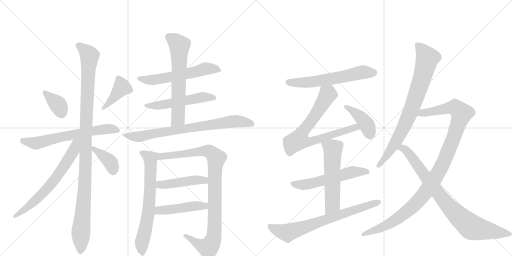
t = 0.00 s
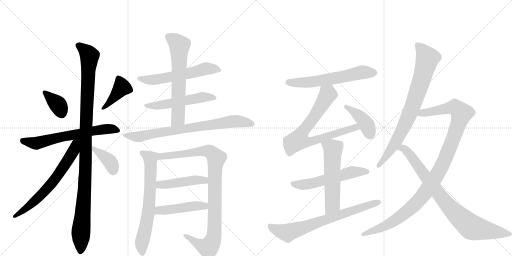
t = 3.59 s
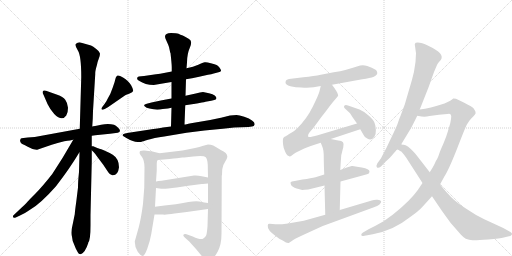
t = 7.18 s
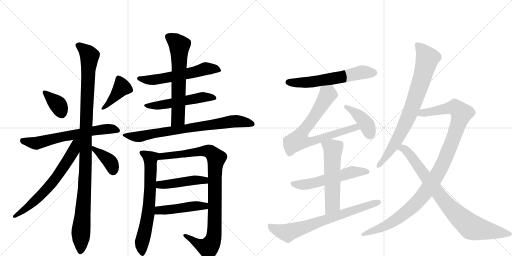
t = 10.77 s
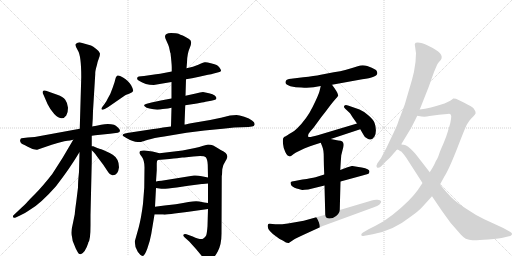
t = 14.35 s
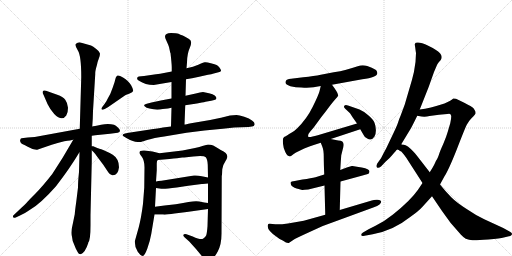
t = 17.94 s

The animated SVG that drew these frames (rendered in a browser with its animation timeline set to each time). Animation: 23 CSS @keyframes rules; one cycle of 17.94 s.

<svg version="1.1" viewBox="0 0 2048 1024" xmlns="http://www.w3.org/2000/svg">
  <g stroke="lightgray" stroke-dasharray="1,1" stroke-width="1" transform="scale(4, 4)">
    <line x1="0" y1="0" x2="256" y2="256"></line>
    <line x1="256" y1="0" x2="0" y2="256"></line>
    <line x1="128" y1="0" x2="128" y2="256"></line>
    <line x1="0" y1="128" x2="256" y2="128"></line>
    <line x1="256" y1="0" x2="512" y2="256"></line>
    <line x1="512" y1="0" x2="256" y2="256"></line>
    <line x1="384" y1="0" x2="384" y2="256"></line>
    <line x1="256" y1="128" x2="512" y2="128"></line>
  </g>
<g transform="scale(1, -1) translate(0, -850)">
   <style type="text/css">
    @keyframes keyframes0 {
      from {
       stroke: black;
       stroke-dashoffset: 363;
       stroke-width: 128;
       }
       54% {
       animation-timing-function: step-end;
       stroke: black;
       stroke-dashoffset: 0;
       stroke-width: 128;
       }
       to {
       stroke: black;
       stroke-width: 1024;
       }
       }
       #make-me-a-hanzi-animation-0 {
         animation: keyframes0 0.545410s both;
         animation-delay: 0.000000s;
         animation-timing-function: linear;
       }
    @keyframes keyframes1 {
      from {
       stroke: black;
       stroke-dashoffset: 406;
       stroke-width: 128;
       }
       57% {
       animation-timing-function: step-end;
       stroke: black;
       stroke-dashoffset: 0;
       stroke-width: 128;
       }
       to {
       stroke: black;
       stroke-width: 1024;
       }
       }
       #make-me-a-hanzi-animation-1 {
         animation: keyframes1 0.580404s both;
         animation-delay: 0.545410s;
         animation-timing-function: linear;
       }
    @keyframes keyframes2 {
      from {
       stroke: black;
       stroke-dashoffset: 639;
       stroke-width: 128;
       }
       68% {
       animation-timing-function: step-end;
       stroke: black;
       stroke-dashoffset: 0;
       stroke-width: 128;
       }
       to {
       stroke: black;
       stroke-width: 1024;
       }
       }
       #make-me-a-hanzi-animation-2 {
         animation: keyframes2 0.770020s both;
         animation-delay: 1.125814s;
         animation-timing-function: linear;
       }
    @keyframes keyframes3 {
      from {
       stroke: black;
       stroke-dashoffset: 1100;
       stroke-width: 128;
       }
       78% {
       animation-timing-function: step-end;
       stroke: black;
       stroke-dashoffset: 0;
       stroke-width: 128;
       }
       to {
       stroke: black;
       stroke-width: 1024;
       }
       }
       #make-me-a-hanzi-animation-3 {
         animation: keyframes3 1.145182s both;
         animation-delay: 1.895833s;
         animation-timing-function: linear;
       }
    @keyframes keyframes4 {
      from {
       stroke: black;
       stroke-dashoffset: 660;
       stroke-width: 128;
       }
       68% {
       animation-timing-function: step-end;
       stroke: black;
       stroke-dashoffset: 0;
       stroke-width: 128;
       }
       to {
       stroke: black;
       stroke-width: 1024;
       }
       }
       #make-me-a-hanzi-animation-4 {
         animation: keyframes4 0.787109s both;
         animation-delay: 3.041016s;
         animation-timing-function: linear;
       }
    @keyframes keyframes5 {
      from {
       stroke: black;
       stroke-dashoffset: 384;
       stroke-width: 128;
       }
       56% {
       animation-timing-function: step-end;
       stroke: black;
       stroke-dashoffset: 0;
       stroke-width: 128;
       }
       to {
       stroke: black;
       stroke-width: 1024;
       }
       }
       #make-me-a-hanzi-animation-5 {
         animation: keyframes5 0.562500s both;
         animation-delay: 3.828125s;
         animation-timing-function: linear;
       }
    @keyframes keyframes6 {
      from {
       stroke: black;
       stroke-dashoffset: 577;
       stroke-width: 128;
       }
       65% {
       animation-timing-function: step-end;
       stroke: black;
       stroke-dashoffset: 0;
       stroke-width: 128;
       }
       to {
       stroke: black;
       stroke-width: 1024;
       }
       }
       #make-me-a-hanzi-animation-6 {
         animation: keyframes6 0.719564s both;
         animation-delay: 4.390625s;
         animation-timing-function: linear;
       }
    @keyframes keyframes7 {
      from {
       stroke: black;
       stroke-dashoffset: 530;
       stroke-width: 128;
       }
       63% {
       animation-timing-function: step-end;
       stroke: black;
       stroke-dashoffset: 0;
       stroke-width: 128;
       }
       to {
       stroke: black;
       stroke-width: 1024;
       }
       }
       #make-me-a-hanzi-animation-7 {
         animation: keyframes7 0.681315s both;
         animation-delay: 5.110189s;
         animation-timing-function: linear;
       }
    @keyframes keyframes8 {
      from {
       stroke: black;
       stroke-dashoffset: 636;
       stroke-width: 128;
       }
       67% {
       animation-timing-function: step-end;
       stroke: black;
       stroke-dashoffset: 0;
       stroke-width: 128;
       }
       to {
       stroke: black;
       stroke-width: 1024;
       }
       }
       #make-me-a-hanzi-animation-8 {
         animation: keyframes8 0.767578s both;
         animation-delay: 5.791504s;
         animation-timing-function: linear;
       }
    @keyframes keyframes9 {
      from {
       stroke: black;
       stroke-dashoffset: 766;
       stroke-width: 128;
       }
       71% {
       animation-timing-function: step-end;
       stroke: black;
       stroke-dashoffset: 0;
       stroke-width: 128;
       }
       to {
       stroke: black;
       stroke-width: 1024;
       }
       }
       #make-me-a-hanzi-animation-9 {
         animation: keyframes9 0.873372s both;
         animation-delay: 6.559082s;
         animation-timing-function: linear;
       }
    @keyframes keyframes10 {
      from {
       stroke: black;
       stroke-dashoffset: 683;
       stroke-width: 128;
       }
       69% {
       animation-timing-function: step-end;
       stroke: black;
       stroke-dashoffset: 0;
       stroke-width: 128;
       }
       to {
       stroke: black;
       stroke-width: 1024;
       }
       }
       #make-me-a-hanzi-animation-10 {
         animation: keyframes10 0.805827s both;
         animation-delay: 7.432454s;
         animation-timing-function: linear;
       }
    @keyframes keyframes11 {
      from {
       stroke: black;
       stroke-dashoffset: 968;
       stroke-width: 128;
       }
       76% {
       animation-timing-function: step-end;
       stroke: black;
       stroke-dashoffset: 0;
       stroke-width: 128;
       }
       to {
       stroke: black;
       stroke-width: 1024;
       }
       }
       #make-me-a-hanzi-animation-11 {
         animation: keyframes11 1.037760s both;
         animation-delay: 8.238281s;
         animation-timing-function: linear;
       }
    @keyframes keyframes12 {
      from {
       stroke: black;
       stroke-dashoffset: 456;
       stroke-width: 128;
       }
       60% {
       animation-timing-function: step-end;
       stroke: black;
       stroke-dashoffset: 0;
       stroke-width: 128;
       }
       to {
       stroke: black;
       stroke-width: 1024;
       }
       }
       #make-me-a-hanzi-animation-12 {
         animation: keyframes12 0.621094s both;
         animation-delay: 9.276042s;
         animation-timing-function: linear;
       }
    @keyframes keyframes13 {
      from {
       stroke: black;
       stroke-dashoffset: 462;
       stroke-width: 128;
       }
       60% {
       animation-timing-function: step-end;
       stroke: black;
       stroke-dashoffset: 0;
       stroke-width: 128;
       }
       to {
       stroke: black;
       stroke-width: 1024;
       }
       }
       #make-me-a-hanzi-animation-13 {
         animation: keyframes13 0.625977s both;
         animation-delay: 9.897135s;
         animation-timing-function: linear;
       }
    @keyframes keyframes14 {
      from {
       stroke: black;
       stroke-dashoffset: 603;
       stroke-width: 128;
       }
       66% {
       animation-timing-function: step-end;
       stroke: black;
       stroke-dashoffset: 0;
       stroke-width: 128;
       }
       to {
       stroke: black;
       stroke-width: 1024;
       }
       }
       #make-me-a-hanzi-animation-14 {
         animation: keyframes14 0.740723s both;
         animation-delay: 10.523112s;
         animation-timing-function: linear;
       }
    @keyframes keyframes15 {
      from {
       stroke: black;
       stroke-dashoffset: 756;
       stroke-width: 128;
       }
       71% {
       animation-timing-function: step-end;
       stroke: black;
       stroke-dashoffset: 0;
       stroke-width: 128;
       }
       to {
       stroke: black;
       stroke-width: 1024;
       }
       }
       #make-me-a-hanzi-animation-15 {
         animation: keyframes15 0.865234s both;
         animation-delay: 11.263835s;
         animation-timing-function: linear;
       }
    @keyframes keyframes16 {
      from {
       stroke: black;
       stroke-dashoffset: 408;
       stroke-width: 128;
       }
       57% {
       animation-timing-function: step-end;
       stroke: black;
       stroke-dashoffset: 0;
       stroke-width: 128;
       }
       to {
       stroke: black;
       stroke-width: 1024;
       }
       }
       #make-me-a-hanzi-animation-16 {
         animation: keyframes16 0.582031s both;
         animation-delay: 12.129069s;
         animation-timing-function: linear;
       }
    @keyframes keyframes17 {
      from {
       stroke: black;
       stroke-dashoffset: 564;
       stroke-width: 128;
       }
       65% {
       animation-timing-function: step-end;
       stroke: black;
       stroke-dashoffset: 0;
       stroke-width: 128;
       }
       to {
       stroke: black;
       stroke-width: 1024;
       }
       }
       #make-me-a-hanzi-animation-17 {
         animation: keyframes17 0.708984s both;
         animation-delay: 12.711100s;
         animation-timing-function: linear;
       }
    @keyframes keyframes18 {
      from {
       stroke: black;
       stroke-dashoffset: 565;
       stroke-width: 128;
       }
       65% {
       animation-timing-function: step-end;
       stroke: black;
       stroke-dashoffset: 0;
       stroke-width: 128;
       }
       to {
       stroke: black;
       stroke-width: 1024;
       }
       }
       #make-me-a-hanzi-animation-18 {
         animation: keyframes18 0.709798s both;
         animation-delay: 13.420085s;
         animation-timing-function: linear;
       }
    @keyframes keyframes19 {
      from {
       stroke: black;
       stroke-dashoffset: 721;
       stroke-width: 128;
       }
       70% {
       animation-timing-function: step-end;
       stroke: black;
       stroke-dashoffset: 0;
       stroke-width: 128;
       }
       to {
       stroke: black;
       stroke-width: 1024;
       }
       }
       #make-me-a-hanzi-animation-19 {
         animation: keyframes19 0.836751s both;
         animation-delay: 14.129883s;
         animation-timing-function: linear;
       }
    @keyframes keyframes20 {
      from {
       stroke: black;
       stroke-dashoffset: 801;
       stroke-width: 128;
       }
       72% {
       animation-timing-function: step-end;
       stroke: black;
       stroke-dashoffset: 0;
       stroke-width: 128;
       }
       to {
       stroke: black;
       stroke-width: 1024;
       }
       }
       #make-me-a-hanzi-animation-20 {
         animation: keyframes20 0.901855s both;
         animation-delay: 14.966634s;
         animation-timing-function: linear;
       }
    @keyframes keyframes21 {
      from {
       stroke: black;
       stroke-dashoffset: 1096;
       stroke-width: 128;
       }
       78% {
       animation-timing-function: step-end;
       stroke: black;
       stroke-dashoffset: 0;
       stroke-width: 128;
       }
       to {
       stroke: black;
       stroke-width: 1024;
       }
       }
       #make-me-a-hanzi-animation-21 {
         animation: keyframes21 1.141927s both;
         animation-delay: 15.868490s;
         animation-timing-function: linear;
       }
    @keyframes keyframes22 {
      from {
       stroke: black;
       stroke-dashoffset: 838;
       stroke-width: 128;
       }
       73% {
       animation-timing-function: step-end;
       stroke: black;
       stroke-dashoffset: 0;
       stroke-width: 128;
       }
       to {
       stroke: black;
       stroke-width: 1024;
       }
       }
       #make-me-a-hanzi-animation-22 {
         animation: keyframes22 0.931966s both;
         animation-delay: 17.010417s;
         animation-timing-function: linear;
       }
</style>
<path d="M 184 487 Q 173 490 171 484.5 Q 169 479 174 471 L 190 434 Q 201 411 217 394 Q 248 363 265 388 Q 272 398 272 419 Q 270 439 261 451 Q 252 463 229 471 L 184 487 Z" fill="lightgray"></path> 
<path d="M 431 456 Q 428 448 418 434 L 409 422 Q 404 416 407 412.5 Q 410 409 419 414 L 433 422 L 501 469 Q 506 473 518.5 476.5 Q 531 480 532.5 486 Q 534 492 524.5 509 Q 515 526 492 540 Q 469 554 466 544 Q 463 542 461.5 534 Q 460 526 451 500 L 441 474 L 431 456 Z" fill="lightgray"></path> 
<path d="M 367 307 L 381 309 L 440 315 L 471 319 Q 480 321 480 327 Q 480 333 471.5 340.5 Q 463 348 456 351 Q 435 357 404.5 351.5 Q 374 346 369 344 L 319 335 L 139 302 L 111 300 L 86 297 Q 82 296 80.5 289.5 Q 79 283 87 275 Q 102 269 109 264 L 130 254 Q 145 250 149 251 L 169 258 Q 201 270 257 285 Q 285 289 293 291 L 367 307 Z" fill="lightgray"></path> 
<path d="M 362 -51 L 362 -10 L 367 203 L 367 249 L 367 265 L 367 307 L 369 344 L 371 375 L 372 406 L 381 554 Q 380 564 388 591 Q 389 600 395 615 Q 401 630 399.5 637.5 Q 398 645 385 654.5 Q 372 664 364 668 L 318 681 Q 310 681 304 675 Q 298 669 311.5 648 Q 325 627 325 542 L 319 335 L 318 240 L 316 162 Q 312 124 312 100 L 305 43 Q 300 8 299 -7 L 291 -46 Q 282 -81 288 -97 Q 288 -112 299 -134 L 303 -144 Q 310 -158 313.5 -162.5 Q 317 -167 323 -167 Q 341 -160 353 -122 L 353 -120 Q 362 -111 362 -51 Z" fill="lightgray"></path> 
<path d="M 293 291 Q 251 217 209 154 Q 169 103 142 76 Q 114 48 109 42 Q 104 36 70 4 L 54 -11 Q 51 -14 52 -18 Q 53 -23 63 -20 L 78 -13 Q 96 -6 120 11 Q 161 34 224 105 Q 281 179 317 240 L 318 240 C 363 305 311 323 293 291 Z" fill="lightgray"></path> 
<path d="M 367 249 L 375 241 Q 382 234 389 223 L 413 191 L 433 161 Q 439 151 449 149 Q 472 147 476 181 Q 476 215 451 231 Q 436 240 415 249 Q 393 257 389 258 L 373 265 Q 370 266 367 265 C 352 264 352 264 367 249 Z" fill="lightgray"></path> 
<path d="M 744 533 L 768 537 L 792 542 L 832 551 Q 846 552 855 556 L 874 561 Q 883 563 884 567 Q 885 571 878.5 579.5 Q 872 588 866.5 590.5 Q 861 593 843.5 597.5 Q 826 602 819 601 Q 812 600 793 591.5 Q 774 583 746 577 L 687 564 L 656 558 Q 641 554 624 553 L 576 546 L 565 545 Q 553 544 551 542 Q 544 534 556 527 Q 581 510 615 510 L 686 522 L 744 533 Z" fill="lightgray"></path> 
<path d="M 741 429 L 774 434 Q 775 434 797.5 438 Q 820 442 822 443 L 845 447 L 857 450 Q 864 451 866 457 Q 866 462 859 468 Q 852 474 836 477 L 812 482 Q 802 482 783 476 L 742 467 L 686 456 L 648 449 L 606 440 L 587 435 Q 572 432 578.5 425 Q 585 418 598 416 Q 626 408 651 414 Q 675 416 686 419 L 741 429 Z" fill="lightgray"></path> 
<path d="M 738 352 L 741 429 L 742 467 L 744 533 L 746 577 L 748 600 Q 748 634 760 661 Q 771 687 756 694 Q 741 704 731 708 Q 721 711 714 715 Q 707 718 684 718 Q 660 718 660 703 Q 660 698 667 684 Q 674 669 676 662 L 681 639 L 682 638 Q 687 593 687 582 L 687 564 L 686 522 L 686 456 L 686 419 L 684 344 C 683 314 737 322 738 352 Z" fill="lightgray"></path> 
<path d="M 920 388 L 884 379 Q 869 375 817 366 L 764 357 Q 741 352 740 352 L 738 352 L 684 344 L 652 340 Q 636 337 594 331 L 515 319 L 500 316 Q 484 311 494 305 Q 523 286 541 283.5 Q 559 281 564.5 282.5 Q 570 284 592 291 Q 614 298 657 304 L 746 319 L 818 328 L 891 335 L 937 340 L 994 342 L 1008 344 Q 1017 344 1018.5 352.5 Q 1020 361 1008 368 Q 998 376 977 383 Q 956 390 946 390 L 920 388 Z" fill="lightgray"></path> 
<path d="M 638 237 L 610 244 L 578 248 Q 569 249 561 246 Q 553 239 568 222 Q 578 207 578 181 L 577 99 L 572 35 Q 565 -21 555 -59 L 539 -116 Q 539 -139 551 -157 Q 563 -174 571 -174 Q 578 -174 589 -145 Q 600 -115 605 -86 L 618 -8 L 620 23 L 624 98 L 624 124 L 627 169 L 627 197 Q 627 206 631 210 C 639 237 639 237 638 237 Z" fill="lightgray"></path> 
<path d="M 889 173 Q 891 190 900 202 Q 908 214 909 221 Q 912 237 883 250 Q 862 263 853 268 Q 843 272 832 272 L 813 267 Q 798 261 780 258 L 730 248 L 638 237 C 608 233 601 207 631 210 L 678 214 Q 696 216 708 217 L 729 220 Q 736 220 746 221 L 773 224 Q 815 229 823 221 Q 830 213 831 191 L 832 140 L 832 116 L 832 38 L 832 14 L 830 -55 Q 828 -81 825 -91 Q 821 -100 812 -105 Q 802 -110 771 -96 L 746 -87 Q 736 -85 734 -89 Q 731 -92 739 -100 L 757 -116 L 784 -146 L 813 -181 Q 819 -190 825 -192 Q 830 -194 843 -189 Q 856 -184 871 -156 Q 886 -128 886 -85 L 887 147 L 888 150 L 889 173 Z" fill="lightgray"></path> 
<path d="M 624 98 L 645 95 Q 656 93 707 100 L 753 107 L 807 114 L 811 114 L 832 116 C 862 119 861 134 832 140 L 807 145 Q 791 149 776 148 L 646 127 Q 632 126 624 124 C 595 118 594 102 624 98 Z" fill="lightgray"></path> 
<path d="M 618 -8 L 652 -8 Q 661 -10 698 -4 L 747 2 L 832 14 C 862 18 862 34 832 38 L 817 40 L 797 44 Q 783 47 754 42 Q 725 36 703 33 L 658 28 L 620 23 C 590 19 588 -8 618 -8 Z" fill="lightgray"></path> 
<path d="M 1328 511 L 1449 533 Q 1512 541 1509 559 Q 1508 566 1504 570 Q 1494 576 1487 579 L 1469 586 Q 1450 592 1431 585.5 Q 1412 579 1405 577 L 1381 570 Q 1363 565 1335 561 L 1283 551 Q 1257 546 1213 541 L 1156 534 Q 1143 532 1142 521.5 Q 1141 511 1161.5 505.5 Q 1182 500 1206 500 Q 1242 496 1283 506 L 1328 511 Z" fill="lightgray"></path> 
<path d="M 1323 294 L 1441 333 C 1469 342 1457 365 1428 356 L 1271 309 Q 1237 299 1233 303 Q 1230 312 1241 324 Q 1252 335 1268 358 Q 1284 381 1302 403 Q 1330 441 1343 455 Q 1355 468 1352 471 Q 1352 479 1328 511 C 1310 535 1290 535 1283 506 L 1278 485 Q 1275 472 1251 423 Q 1227 374 1188 336 Q 1179 327 1167 320 Q 1154 313 1151 310 L 1141 304 L 1138 303 L 1133 298 Q 1129 284 1135 258 Q 1146 226 1155 226 Q 1159 222 1167 228 Q 1174 234 1184 240 L 1217 256 Q 1239 266 1255 270 L 1283 279 L 1323 294 Z" fill="lightgray"></path> 
<path d="M 1441 333 L 1455 309 Q 1459 299 1469 296 Q 1486 285 1498 304 Q 1504 314 1503.5 330.5 Q 1503 347 1498 359.5 Q 1493 372 1473 389 Q 1453 406 1438 412 L 1392 428 Q 1385 431 1380.5 429.5 Q 1376 428 1376 424 Q 1375 420 1382 414 L 1398 399 Q 1401 396 1411 380 L 1428 356 L 1441 333 Z" fill="lightgray"></path> 
<path d="M 1297 152 L 1262 141 Q 1246 137 1210 132 L 1179 126 Q 1164 124 1162.5 121 Q 1161 118 1164.5 110 Q 1168 102 1186.5 96.5 Q 1205 91 1208 90.5 Q 1211 90 1233 92 L 1298 108 L 1362 124 L 1450 148 Q 1473 154 1476 157 Q 1478 163 1478 164 Q 1478 174 1447 180 L 1434 182 L 1410 186 L 1407 186 L 1387 180 L 1361 170 L 1297 152 Z" fill="lightgray"></path> 
<path d="M 1283 279 L 1289 264 Q 1295 250 1295 223 Q 1295 196 1297 152 L 1298 108 L 1301 -9 C 1302 -39 1358 -20 1359 10 L 1362 124 L 1361 170 L 1363 202 L 1365 229 L 1370 249 Q 1371 253 1373 260 Q 1381 288 1353 288 L 1323 294 C 1294 300 1273 304 1283 279 Z" fill="lightgray"></path> 
<path d="M 1301 -9 L 1215 -33 Q 1128 -50 1101.5 -47 Q 1075 -44 1073 -46 L 1071 -52 Q 1068 -70 1105 -96 Q 1115 -105 1131 -112 Q 1148 -124 1155 -122 L 1173 -110 Q 1179 -105 1234 -80 L 1291 -54 L 1493 20 Q 1511 27 1518 32 Q 1535 49 1510 51 Q 1498 52 1487 48 L 1359 10 L 1301 -9 Z" fill="lightgray"></path> 
<path d="M 1661 659 Q 1663 643 1664 638 L 1662 602 Q 1657 561 1648 531 L 1619 432 L 1603 389 Q 1597 375 1592.5 361.5 Q 1588 348 1575 320 L 1545 257 Q 1535 239 1524 217 L 1509 196 Q 1503 185 1508 180.5 Q 1513 176 1524 184 L 1543 204 Q 1557 215 1570 231 Q 1583 247 1586 250.5 L 1605 273 L 1642 334 Q 1646 340 1669 387 L 1679 412 L 1715 503 L 1736 562 L 1748 590 Q 1750 595 1755 601 L 1763 610 Q 1772 624 1760 637.5 Q 1748 651 1713 667.5 Q 1678 684 1663 679 Q 1660 676 1659 672 L 1661 659 Z" fill="lightgray"></path> 
<path d="M 1690 118 L 1672 91 Q 1643 49 1572 -8 Q 1540 -34 1502 -53 L 1476 -66 L 1452 -80 Q 1444 -84 1445 -90 Q 1446 -95 1453 -94 L 1491 -87 Q 1573 -72 1638 -20 Q 1674 5 1690 23 L 1728 65 L 1760 112 L 1778 145 Q 1794 169 1827 252 Q 1859 335 1867 351 Q 1875 366 1885 376 Q 1894 385 1899 391 Q 1904 396 1902 403 Q 1900 409 1894 417 Q 1887 424 1859 438 L 1824 455 Q 1814 457 1813 456 Q 1806 448 1778 436 Q 1719 417 1679 412 C 1649 407 1639 391 1669 387 L 1686 384 Q 1703 382 1718 386 L 1756 391 L 1789 394 Q 1801 396 1802 393 Q 1803 390 1805 386 Q 1805 374 1801 357 L 1791 323 Q 1785 302 1773 274 Q 1760 246 1756 232 Q 1751 218 1748 213 Q 1744 208 1740 198 Q 1736 188 1719 161 L 1690 118 Z" fill="lightgray"></path> 
<path d="M 1586 251 Q 1589 254 1595 250 Q 1600 246 1605 244 Q 1609 241 1625 219 L 1690 118 L 1728 65 L 1768 6 L 1802 -41 L 1843 -88 Q 1853 -99 1863 -105 Q 1876 -110 1890 -111 Q 1904 -112 1953 -108 Q 2002 -103 2015 -100 L 2041 -94 Q 2046 -92 2048 -87 Q 2049 -81 2040 -77 L 2013 -62 L 1937 -27 Q 1903 -11 1865 15 Q 1826 40 1805 61 Q 1784 82 1760 112 L 1719 161 L 1667 228 Q 1660 237 1655 242 Q 1628 271 1615 271 Q 1611 271 1605 273 C 1576 280 1558 260 1586 251 Z" fill="lightgray"></path> 
      <clipPath id="make-me-a-hanzi-clip-0">
      <path d="M 184 487 Q 173 490 171 484.5 Q 169 479 174 471 L 190 434 Q 201 411 217 394 Q 248 363 265 388 Q 272 398 272 419 Q 270 439 261 451 Q 252 463 229 471 L 184 487 Z" fill="lightgray"></path>
      </clipPath>
      <path clip-path="url(#make-me-a-hanzi-clip-0)" d="M 179 479 L 233 430 L 246 398 " fill="none" id="make-me-a-hanzi-animation-0" stroke-dasharray="235 470" stroke-linecap="round"></path>

      <clipPath id="make-me-a-hanzi-clip-1">
      <path d="M 431 456 Q 428 448 418 434 L 409 422 Q 404 416 407 412.5 Q 410 409 419 414 L 433 422 L 501 469 Q 506 473 518.5 476.5 Q 531 480 532.5 486 Q 534 492 524.5 509 Q 515 526 492 540 Q 469 554 466 544 Q 463 542 461.5 534 Q 460 526 451 500 L 441 474 L 431 456 Z" fill="lightgray"></path>
      </clipPath>
      <path clip-path="url(#make-me-a-hanzi-clip-1)" d="M 523 489 L 488 501 L 413 416 " fill="none" id="make-me-a-hanzi-animation-1" stroke-dasharray="278 556" stroke-linecap="round"></path>

      <clipPath id="make-me-a-hanzi-clip-2">
      <path d="M 367 307 L 381 309 L 440 315 L 471 319 Q 480 321 480 327 Q 480 333 471.5 340.5 Q 463 348 456 351 Q 435 357 404.5 351.5 Q 374 346 369 344 L 319 335 L 139 302 L 111 300 L 86 297 Q 82 296 80.5 289.5 Q 79 283 87 275 Q 102 269 109 264 L 130 254 Q 145 250 149 251 L 169 258 Q 201 270 257 285 Q 285 289 293 291 L 367 307 Z" fill="lightgray"></path>
      </clipPath>
      <path clip-path="url(#make-me-a-hanzi-clip-2)" d="M 93 286 L 142 277 L 366 326 L 437 335 L 469 330 " fill="none" id="make-me-a-hanzi-animation-2" stroke-dasharray="511 1022" stroke-linecap="round"></path>

      <clipPath id="make-me-a-hanzi-clip-3">
      <path d="M 362 -51 L 362 -10 L 367 203 L 367 249 L 367 265 L 367 307 L 369 344 L 371 375 L 372 406 L 381 554 Q 380 564 388 591 Q 389 600 395 615 Q 401 630 399.5 637.5 Q 398 645 385 654.5 Q 372 664 364 668 L 318 681 Q 310 681 304 675 Q 298 669 311.5 648 Q 325 627 325 542 L 319 335 L 318 240 L 316 162 Q 312 124 312 100 L 305 43 Q 300 8 299 -7 L 291 -46 Q 282 -81 288 -97 Q 288 -112 299 -134 L 303 -144 Q 310 -158 313.5 -162.5 Q 317 -167 323 -167 Q 341 -160 353 -122 L 353 -120 Q 362 -111 362 -51 Z" fill="lightgray"></path>
      </clipPath>
      <path clip-path="url(#make-me-a-hanzi-clip-3)" d="M 315 669 L 358 627 L 342 311 L 342 166 L 322 -156 " fill="none" id="make-me-a-hanzi-animation-3" stroke-dasharray="972 1944" stroke-linecap="round"></path>

      <clipPath id="make-me-a-hanzi-clip-4">
      <path d="M 293 291 Q 251 217 209 154 Q 169 103 142 76 Q 114 48 109 42 Q 104 36 70 4 L 54 -11 Q 51 -14 52 -18 Q 53 -23 63 -20 L 78 -13 Q 96 -6 120 11 Q 161 34 224 105 Q 281 179 317 240 L 318 240 C 363 305 311 323 293 291 Z" fill="lightgray"></path>
      </clipPath>
      <path clip-path="url(#make-me-a-hanzi-clip-4)" d="M 313 290 L 281 224 L 213 124 L 143 50 L 58 -16 " fill="none" id="make-me-a-hanzi-animation-4" stroke-dasharray="532 1064" stroke-linecap="round"></path>

      <clipPath id="make-me-a-hanzi-clip-5">
      <path d="M 367 249 L 375 241 Q 382 234 389 223 L 413 191 L 433 161 Q 439 151 449 149 Q 472 147 476 181 Q 476 215 451 231 Q 436 240 415 249 Q 393 257 389 258 L 373 265 Q 370 266 367 265 C 352 264 352 264 367 249 Z" fill="lightgray"></path>
      </clipPath>
      <path clip-path="url(#make-me-a-hanzi-clip-5)" d="M 370 261 L 438 205 L 452 168 " fill="none" id="make-me-a-hanzi-animation-5" stroke-dasharray="256 512" stroke-linecap="round"></path>

      <clipPath id="make-me-a-hanzi-clip-6">
      <path d="M 744 533 L 768 537 L 792 542 L 832 551 Q 846 552 855 556 L 874 561 Q 883 563 884 567 Q 885 571 878.5 579.5 Q 872 588 866.5 590.5 Q 861 593 843.5 597.5 Q 826 602 819 601 Q 812 600 793 591.5 Q 774 583 746 577 L 687 564 L 656 558 Q 641 554 624 553 L 576 546 L 565 545 Q 553 544 551 542 Q 544 534 556 527 Q 581 510 615 510 L 686 522 L 744 533 Z" fill="lightgray"></path>
      </clipPath>
      <path clip-path="url(#make-me-a-hanzi-clip-6)" d="M 560 537 L 581 530 L 619 531 L 831 576 L 875 571 " fill="none" id="make-me-a-hanzi-animation-6" stroke-dasharray="449 898" stroke-linecap="round"></path>

      <clipPath id="make-me-a-hanzi-clip-7">
      <path d="M 741 429 L 774 434 Q 775 434 797.5 438 Q 820 442 822 443 L 845 447 L 857 450 Q 864 451 866 457 Q 866 462 859 468 Q 852 474 836 477 L 812 482 Q 802 482 783 476 L 742 467 L 686 456 L 648 449 L 606 440 L 587 435 Q 572 432 578.5 425 Q 585 418 598 416 Q 626 408 651 414 Q 675 416 686 419 L 741 429 Z" fill="lightgray"></path>
      </clipPath>
      <path clip-path="url(#make-me-a-hanzi-clip-7)" d="M 586 427 L 657 432 L 814 462 L 857 459 " fill="none" id="make-me-a-hanzi-animation-7" stroke-dasharray="402 804" stroke-linecap="round"></path>

      <clipPath id="make-me-a-hanzi-clip-8">
      <path d="M 738 352 L 741 429 L 742 467 L 744 533 L 746 577 L 748 600 Q 748 634 760 661 Q 771 687 756 694 Q 741 704 731 708 Q 721 711 714 715 Q 707 718 684 718 Q 660 718 660 703 Q 660 698 667 684 Q 674 669 676 662 L 681 639 L 682 638 Q 687 593 687 582 L 687 564 L 686 522 L 686 456 L 686 419 L 684 344 C 683 314 737 322 738 352 Z" fill="lightgray"></path>
      </clipPath>
      <path clip-path="url(#make-me-a-hanzi-clip-8)" d="M 675 703 L 713 673 L 718 648 L 712 375 L 690 351 " fill="none" id="make-me-a-hanzi-animation-8" stroke-dasharray="508 1016" stroke-linecap="round"></path>

      <clipPath id="make-me-a-hanzi-clip-9">
      <path d="M 920 388 L 884 379 Q 869 375 817 366 L 764 357 Q 741 352 740 352 L 738 352 L 684 344 L 652 340 Q 636 337 594 331 L 515 319 L 500 316 Q 484 311 494 305 Q 523 286 541 283.5 Q 559 281 564.5 282.5 Q 570 284 592 291 Q 614 298 657 304 L 746 319 L 818 328 L 891 335 L 937 340 L 994 342 L 1008 344 Q 1017 344 1018.5 352.5 Q 1020 361 1008 368 Q 998 376 977 383 Q 956 390 946 390 L 920 388 Z" fill="lightgray"></path>
      </clipPath>
      <path clip-path="url(#make-me-a-hanzi-clip-9)" d="M 504 306 L 563 304 L 920 363 L 962 365 L 1008 354 " fill="none" id="make-me-a-hanzi-animation-9" stroke-dasharray="638 1276" stroke-linecap="round"></path>

      <clipPath id="make-me-a-hanzi-clip-10">
      <path d="M 638 237 L 610 244 L 578 248 Q 569 249 561 246 Q 553 239 568 222 Q 578 207 578 181 L 577 99 L 572 35 Q 565 -21 555 -59 L 539 -116 Q 539 -139 551 -157 Q 563 -174 571 -174 Q 578 -174 589 -145 Q 600 -115 605 -86 L 618 -8 L 620 23 L 624 98 L 624 124 L 627 169 L 627 197 Q 627 206 631 210 C 639 237 639 237 638 237 Z" fill="lightgray"></path>
      </clipPath>
      <path clip-path="url(#make-me-a-hanzi-clip-10)" d="M 567 240 L 602 216 L 597 32 L 567 -121 L 569 -166 " fill="none" id="make-me-a-hanzi-animation-10" stroke-dasharray="555 1110" stroke-linecap="round"></path>

      <clipPath id="make-me-a-hanzi-clip-11">
      <path d="M 889 173 Q 891 190 900 202 Q 908 214 909 221 Q 912 237 883 250 Q 862 263 853 268 Q 843 272 832 272 L 813 267 Q 798 261 780 258 L 730 248 L 638 237 C 608 233 601 207 631 210 L 678 214 Q 696 216 708 217 L 729 220 Q 736 220 746 221 L 773 224 Q 815 229 823 221 Q 830 213 831 191 L 832 140 L 832 116 L 832 38 L 832 14 L 830 -55 Q 828 -81 825 -91 Q 821 -100 812 -105 Q 802 -110 771 -96 L 746 -87 Q 736 -85 734 -89 Q 731 -92 739 -100 L 757 -116 L 784 -146 L 813 -181 Q 819 -190 825 -192 Q 830 -194 843 -189 Q 856 -184 871 -156 Q 886 -128 886 -85 L 887 147 L 888 150 L 889 173 Z" fill="lightgray"></path>
      </clipPath>
      <path clip-path="url(#make-me-a-hanzi-clip-11)" d="M 638 215 L 649 225 L 815 246 L 839 243 L 865 217 L 859 147 L 857 -77 L 849 -117 L 833 -140 L 827 -140 L 795 -127 L 740 -92 " fill="none" id="make-me-a-hanzi-animation-11" stroke-dasharray="840 1680" stroke-linecap="round"></path>

      <clipPath id="make-me-a-hanzi-clip-12">
      <path d="M 624 98 L 645 95 Q 656 93 707 100 L 753 107 L 807 114 L 811 114 L 832 116 C 862 119 861 134 832 140 L 807 145 Q 791 149 776 148 L 646 127 Q 632 126 624 124 C 595 118 594 102 624 98 Z" fill="lightgray"></path>
      </clipPath>
      <path clip-path="url(#make-me-a-hanzi-clip-12)" d="M 630 118 L 650 111 L 783 130 L 809 130 L 826 122 " fill="none" id="make-me-a-hanzi-animation-12" stroke-dasharray="328 656" stroke-linecap="round"></path>

      <clipPath id="make-me-a-hanzi-clip-13">
      <path d="M 618 -8 L 652 -8 Q 661 -10 698 -4 L 747 2 L 832 14 C 862 18 862 34 832 38 L 817 40 L 797 44 Q 783 47 754 42 Q 725 36 703 33 L 658 28 L 620 23 C 590 19 588 -8 618 -8 Z" fill="lightgray"></path>
      </clipPath>
      <path clip-path="url(#make-me-a-hanzi-clip-13)" d="M 624 -1 L 641 9 L 780 26 L 818 26 L 824 20 " fill="none" id="make-me-a-hanzi-animation-13" stroke-dasharray="334 668" stroke-linecap="round"></path>

      <clipPath id="make-me-a-hanzi-clip-14">
      <path d="M 1328 511 L 1449 533 Q 1512 541 1509 559 Q 1508 566 1504 570 Q 1494 576 1487 579 L 1469 586 Q 1450 592 1431 585.5 Q 1412 579 1405 577 L 1381 570 Q 1363 565 1335 561 L 1283 551 Q 1257 546 1213 541 L 1156 534 Q 1143 532 1142 521.5 Q 1141 511 1161.5 505.5 Q 1182 500 1206 500 Q 1242 496 1283 506 L 1328 511 Z" fill="lightgray"></path>
      </clipPath>
      <path clip-path="url(#make-me-a-hanzi-clip-14)" d="M 1153 521 L 1228 520 L 1450 561 L 1496 558 " fill="none" id="make-me-a-hanzi-animation-14" stroke-dasharray="475 950" stroke-linecap="round"></path>

      <clipPath id="make-me-a-hanzi-clip-15">
      <path d="M 1323 294 L 1441 333 C 1469 342 1457 365 1428 356 L 1271 309 Q 1237 299 1233 303 Q 1230 312 1241 324 Q 1252 335 1268 358 Q 1284 381 1302 403 Q 1330 441 1343 455 Q 1355 468 1352 471 Q 1352 479 1328 511 C 1310 535 1290 535 1283 506 L 1278 485 Q 1275 472 1251 423 Q 1227 374 1188 336 Q 1179 327 1167 320 Q 1154 313 1151 310 L 1141 304 L 1138 303 L 1133 298 Q 1129 284 1135 258 Q 1146 226 1155 226 Q 1159 222 1167 228 Q 1174 234 1184 240 L 1217 256 Q 1239 266 1255 270 L 1283 279 L 1323 294 Z" fill="lightgray"></path>
      </clipPath>
      <path clip-path="url(#make-me-a-hanzi-clip-15)" d="M 1291 498 L 1311 474 L 1307 465 L 1253 377 L 1211 324 L 1194 290 L 1214 283 L 1257 287 L 1410 338 L 1422 341 L 1432 335 " fill="none" id="make-me-a-hanzi-animation-15" stroke-dasharray="628 1256" stroke-linecap="round"></path>

      <clipPath id="make-me-a-hanzi-clip-16">
      <path d="M 1441 333 L 1455 309 Q 1459 299 1469 296 Q 1486 285 1498 304 Q 1504 314 1503.5 330.5 Q 1503 347 1498 359.5 Q 1493 372 1473 389 Q 1453 406 1438 412 L 1392 428 Q 1385 431 1380.5 429.5 Q 1376 428 1376 424 Q 1375 420 1382 414 L 1398 399 Q 1401 396 1411 380 L 1428 356 L 1441 333 Z" fill="lightgray"></path>
      </clipPath>
      <path clip-path="url(#make-me-a-hanzi-clip-16)" d="M 1384 422 L 1450 373 L 1468 349 L 1481 311 " fill="none" id="make-me-a-hanzi-animation-16" stroke-dasharray="280 560" stroke-linecap="round"></path>

      <clipPath id="make-me-a-hanzi-clip-17">
      <path d="M 1297 152 L 1262 141 Q 1246 137 1210 132 L 1179 126 Q 1164 124 1162.5 121 Q 1161 118 1164.5 110 Q 1168 102 1186.5 96.5 Q 1205 91 1208 90.5 Q 1211 90 1233 92 L 1298 108 L 1362 124 L 1450 148 Q 1473 154 1476 157 Q 1478 163 1478 164 Q 1478 174 1447 180 L 1434 182 L 1410 186 L 1407 186 L 1387 180 L 1361 170 L 1297 152 Z" fill="lightgray"></path>
      </clipPath>
      <path clip-path="url(#make-me-a-hanzi-clip-17)" d="M 1168 116 L 1199 111 L 1248 116 L 1407 161 L 1469 163 " fill="none" id="make-me-a-hanzi-animation-17" stroke-dasharray="436 872" stroke-linecap="round"></path>

      <clipPath id="make-me-a-hanzi-clip-18">
      <path d="M 1283 279 L 1289 264 Q 1295 250 1295 223 Q 1295 196 1297 152 L 1298 108 L 1301 -9 C 1302 -39 1358 -20 1359 10 L 1362 124 L 1361 170 L 1363 202 L 1365 229 L 1370 249 Q 1371 253 1373 260 Q 1381 288 1353 288 L 1323 294 C 1294 300 1273 304 1283 279 Z" fill="lightgray"></path>
      </clipPath>
      <path clip-path="url(#make-me-a-hanzi-clip-18)" d="M 1291 278 L 1331 252 L 1330 32 L 1307 -2 " fill="none" id="make-me-a-hanzi-animation-18" stroke-dasharray="437 874" stroke-linecap="round"></path>

      <clipPath id="make-me-a-hanzi-clip-19">
      <path d="M 1301 -9 L 1215 -33 Q 1128 -50 1101.5 -47 Q 1075 -44 1073 -46 L 1071 -52 Q 1068 -70 1105 -96 Q 1115 -105 1131 -112 Q 1148 -124 1155 -122 L 1173 -110 Q 1179 -105 1234 -80 L 1291 -54 L 1493 20 Q 1511 27 1518 32 Q 1535 49 1510 51 Q 1498 52 1487 48 L 1359 10 L 1301 -9 Z" fill="lightgray"></path>
      </clipPath>
      <path clip-path="url(#make-me-a-hanzi-clip-19)" d="M 1078 -51 L 1096 -66 L 1151 -81 L 1515 42 " fill="none" id="make-me-a-hanzi-animation-19" stroke-dasharray="593 1186" stroke-linecap="round"></path>

      <clipPath id="make-me-a-hanzi-clip-20">
      <path d="M 1661 659 Q 1663 643 1664 638 L 1662 602 Q 1657 561 1648 531 L 1619 432 L 1603 389 Q 1597 375 1592.5 361.5 Q 1588 348 1575 320 L 1545 257 Q 1535 239 1524 217 L 1509 196 Q 1503 185 1508 180.5 Q 1513 176 1524 184 L 1543 204 Q 1557 215 1570 231 Q 1583 247 1586 250.5 L 1605 273 L 1642 334 Q 1646 340 1669 387 L 1679 412 L 1715 503 L 1736 562 L 1748 590 Q 1750 595 1755 601 L 1763 610 Q 1772 624 1760 637.5 Q 1748 651 1713 667.5 Q 1678 684 1663 679 Q 1660 676 1659 672 L 1661 659 Z" fill="lightgray"></path>
      </clipPath>
      <path clip-path="url(#make-me-a-hanzi-clip-20)" d="M 1668 671 L 1694 644 L 1709 617 L 1684 522 L 1643 405 L 1609 329 L 1554 236 L 1513 188 " fill="none" id="make-me-a-hanzi-animation-20" stroke-dasharray="673 1346" stroke-linecap="round"></path>

      <clipPath id="make-me-a-hanzi-clip-21">
      <path d="M 1690 118 L 1672 91 Q 1643 49 1572 -8 Q 1540 -34 1502 -53 L 1476 -66 L 1452 -80 Q 1444 -84 1445 -90 Q 1446 -95 1453 -94 L 1491 -87 Q 1573 -72 1638 -20 Q 1674 5 1690 23 L 1728 65 L 1760 112 L 1778 145 Q 1794 169 1827 252 Q 1859 335 1867 351 Q 1875 366 1885 376 Q 1894 385 1899 391 Q 1904 396 1902 403 Q 1900 409 1894 417 Q 1887 424 1859 438 L 1824 455 Q 1814 457 1813 456 Q 1806 448 1778 436 Q 1719 417 1679 412 C 1649 407 1639 391 1669 387 L 1686 384 Q 1703 382 1718 386 L 1756 391 L 1789 394 Q 1801 396 1802 393 Q 1803 390 1805 386 Q 1805 374 1801 357 L 1791 323 Q 1785 302 1773 274 Q 1760 246 1756 232 Q 1751 218 1748 213 Q 1744 208 1740 198 Q 1736 188 1719 161 L 1690 118 Z" fill="lightgray"></path>
      </clipPath>
      <path clip-path="url(#make-me-a-hanzi-clip-21)" d="M 1674 392 L 1815 421 L 1847 397 L 1775 202 L 1737 132 L 1692 69 L 1660 32 L 1572 -37 L 1536 -57 L 1452 -87 " fill="none" id="make-me-a-hanzi-animation-21" stroke-dasharray="968 1936" stroke-linecap="round"></path>

      <clipPath id="make-me-a-hanzi-clip-22">
      <path d="M 1586 251 Q 1589 254 1595 250 Q 1600 246 1605 244 Q 1609 241 1625 219 L 1690 118 L 1728 65 L 1768 6 L 1802 -41 L 1843 -88 Q 1853 -99 1863 -105 Q 1876 -110 1890 -111 Q 1904 -112 1953 -108 Q 2002 -103 2015 -100 L 2041 -94 Q 2046 -92 2048 -87 Q 2049 -81 2040 -77 L 2013 -62 L 1937 -27 Q 1903 -11 1865 15 Q 1826 40 1805 61 Q 1784 82 1760 112 L 1719 161 L 1667 228 Q 1660 237 1655 242 Q 1628 271 1615 271 Q 1611 271 1605 273 C 1576 280 1558 260 1586 251 Z" fill="lightgray"></path>
      </clipPath>
      <path clip-path="url(#make-me-a-hanzi-clip-22)" d="M 1605 255 L 1615 255 L 1636 236 L 1790 30 L 1886 -59 L 2039 -86 " fill="none" id="make-me-a-hanzi-animation-22" stroke-dasharray="710 1420" stroke-linecap="round"></path>

</g>
</svg>
